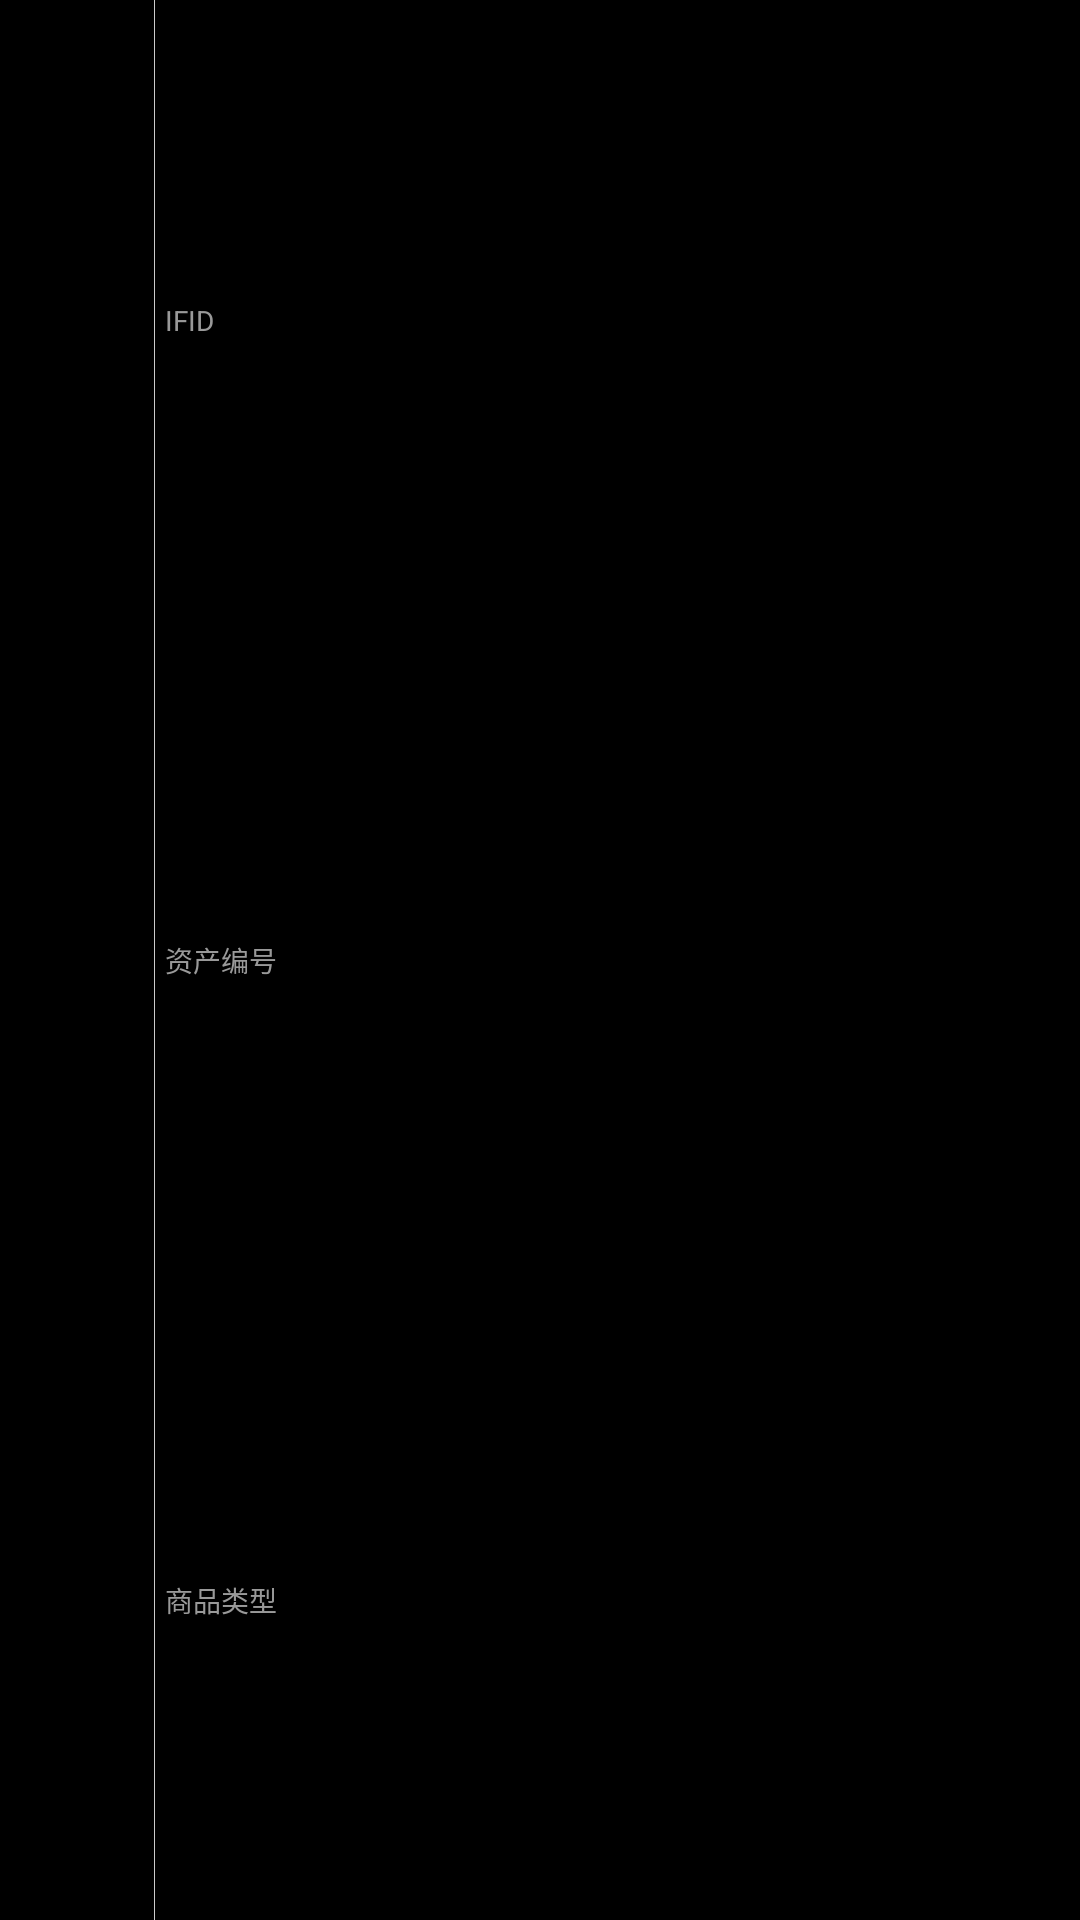

Produce the Android XML layout that renders to this screen, including the resource entries it uses.
<!-- AndroidManifest.xml: application theme android:Theme.NoTitleBar -->
<!-- res/layout/list3.xml -->
<?xml version="1.0" encoding="utf-8"?>
<LinearLayout xmlns:android="http://schemas.android.com/apk/res/android"
    android:layout_width="match_parent"
    android:layout_height="wrap_content"
    android:gravity="center"
    android:orientation="horizontal">

    <TextView
        android:id="@+id/tv_num"
        android:layout_width="0dp"
        android:layout_height="130px"
        android:layout_weight="1"
        android:gravity="center"
        android:text=""
        android:textColor="#666"
        android:textSize="33px" />

    <TextView
        android:layout_width="1px"
        android:layout_height="match_parent"
        android:background="#ccc" />

    <LinearLayout
        android:layout_width="0dp"
        android:layout_height="match_parent"
        android:layout_weight="6"
        android:orientation="vertical">

        <LinearLayout
            android:layout_marginLeft="10px"
            android:layout_width="match_parent"
            android:layout_height="0dp"
            android:layout_weight="1"
            android:gravity="center_vertical">

            <TextView
                android:layout_width="0dp"
                android:layout_height="wrap_content"
                android:layout_weight="1"
                android:text="IFID"
                android:textColor="#999"
                android:textSize="28px" />

            <TextView
                android:id="@+id/tv_ifid"
                android:layout_width="0dp"
                android:layout_height="wrap_content"
                android:layout_weight="4"
                android:text=""
                android:textColor="#333"
                android:textSize="28px" />

        </LinearLayout>
        <LinearLayout
            android:layout_marginLeft="10px"
            android:layout_width="match_parent"
            android:layout_height="0dp"
            android:layout_weight="1"
            android:gravity="center_vertical">

            <TextView
                android:layout_width="0dp"
                android:layout_height="wrap_content"
                android:layout_weight="1"
                android:text="资产编号"
                android:textColor="#999"
                android:textSize="28px" />

            <TextView
                android:id="@+id/tv_zcbh"
                android:layout_width="0dp"
                android:layout_height="wrap_content"
                android:layout_weight="4"
                android:text=""
                android:textColor="#333"
                android:textSize="28px" />

        </LinearLayout>

        <LinearLayout
            android:layout_marginLeft="10px"
            android:layout_width="match_parent"
            android:layout_height="0dp"
            android:layout_weight="1"
            android:gravity="center_vertical">

            <TextView
                android:layout_width="0dp"
                android:layout_height="wrap_content"
                android:layout_weight="1"
                android:text="商品类型"
                android:textColor="#999"
                android:textSize="28px" />

            <TextView
                android:id="@+id/tv_type"
                android:layout_width="0dp"
                android:layout_height="wrap_content"
                android:layout_weight="4"
                android:text=""
                android:textColor="#333"
                android:textSize="28px" />

        </LinearLayout>
    </LinearLayout>
</LinearLayout>
<!-- resources referenced by this layout -->
<resources>

</resources>
